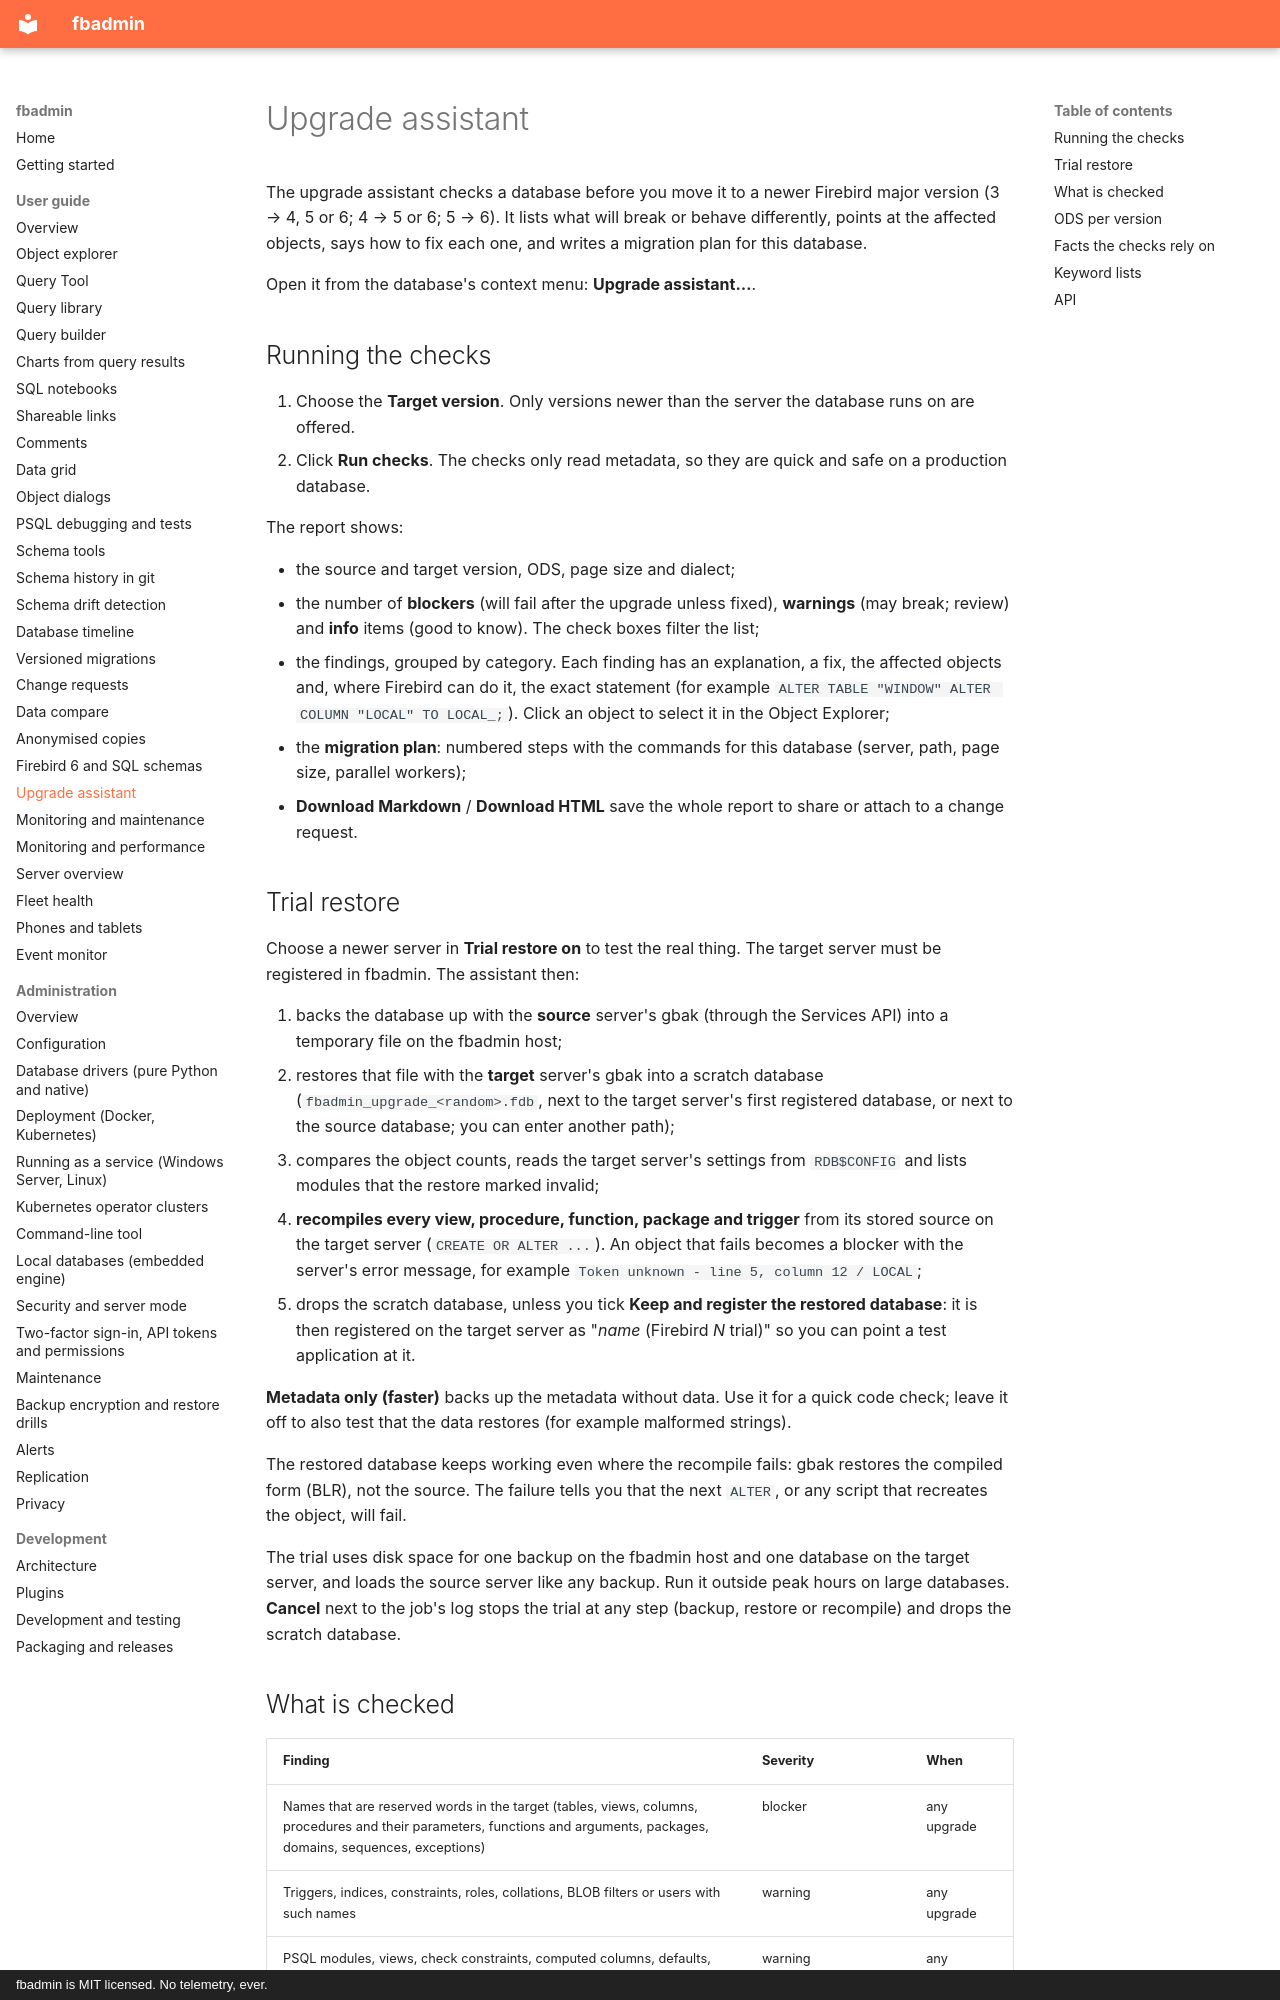

repository: mariuz/fbadmin · page: UPGRADE/index.html · generator: mkdocs · copyright: fbadmin is MIT licensed. No telemetry, ever.

# Upgrade assistant

The upgrade assistant checks a database before you move it to a newer Firebird major version
(3 → 4, 5 or 6; 4 → 5 or 6; 5 → 6). It lists what will break or behave differently, points at the
affected objects, says how to fix each one, and writes a migration plan for this database.

Open it from the database's context menu: **Upgrade assistant…**.

## Running the checks

1. Choose the **Target version**. Only versions newer than the server the database runs on are offered.
2. Click **Run checks**. The checks only read metadata, so they are quick and safe on a production
   database.

The report shows:

- the source and target version, ODS, page size and dialect;
- the number of **blockers** (will fail after the upgrade unless fixed), **warnings** (may break;
  review) and **info** items (good to know). The check boxes filter the list;
- the findings, grouped by category. Each finding has an explanation, a fix, the affected objects and,
  where Firebird can do it, the exact statement (for example `ALTER TABLE "WINDOW" ALTER COLUMN "LOCAL" TO LOCAL_;`).
  Click an object to select it in the Object Explorer;
- the **migration plan**: numbered steps with the commands for this database (server, path, page size,
  parallel workers);
- **Download Markdown** / **Download HTML** save the whole report to share or attach to a change request.

## Trial restore

Choose a newer server in **Trial restore on** to test the real thing. The target server must be registered in
fbadmin. The assistant then:

1. backs the database up with the **source** server's gbak (through the Services API) into a temporary
   file on the fbadmin host;
2. restores that file with the **target** server's gbak into a scratch database
   (`fbadmin_upgrade_<random>.fdb`, next to the target server's first registered database, or next to the
   source database; you can enter another path);
3. compares the object counts, reads the target server's settings from `RDB$CONFIG` and lists modules
   that the restore marked invalid;
4. **recompiles every view, procedure, function, package and trigger** from its stored source on the target
   server (`CREATE OR ALTER ...`). An object that fails becomes a blocker with the server's error message,
   for example `Token unknown - line 5, column 12 / LOCAL`;
5. drops the scratch database, unless you tick **Keep and register the restored database**: it is then
   registered on the target server as "*name* (Firebird *N* trial)" so you can point a test application at it.

**Metadata only (faster)** backs up the metadata without data. Use it for a quick code check; leave it off to
also test that the data restores (for example malformed strings).

The restored database keeps working even where the recompile fails: gbak restores the compiled form (BLR), not the source.
The failure tells you that the next `ALTER`, or any script that recreates the object, will fail.

The trial uses disk space for one backup on the fbadmin host and one database on the target server, and
loads the source server like any backup. Run it outside peak hours on large databases. **Cancel** next to the job's log stops the trial at any
step (backup, restore or recompile) and drops the scratch database.
